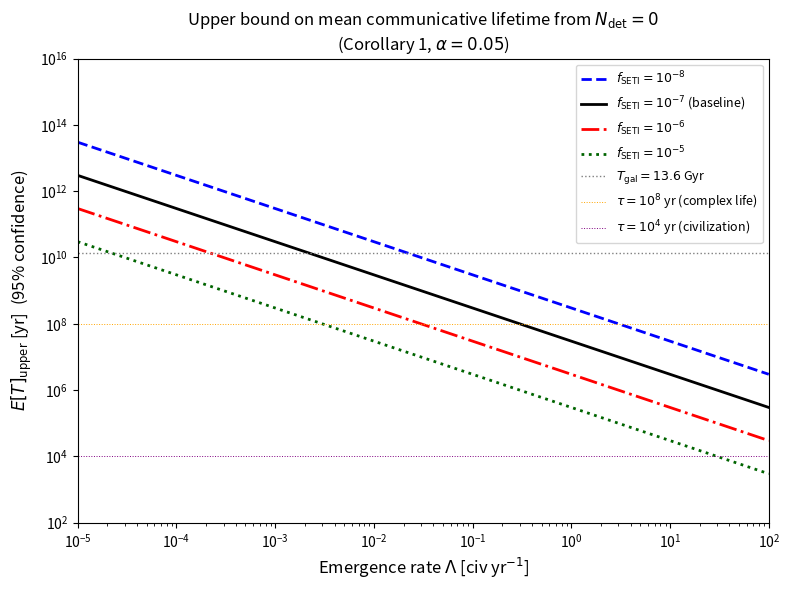

Write Python code to recreate this figure.
#!/usr/bin/env python3
# Auto-extracted from papers/fermi_survival_2025/paper.md
# Generated by SHELL paper pipeline
import os
os.makedirs('figures', exist_ok=True)

# Figure 3: E[T]_upper vs. Λ for different f_SETI values (application of Corollary 1)
import matplotlib.pyplot as plt
import numpy as np

alpha = 0.05
mu_upper = -np.log(alpha)
T_gal = 13.6e9

Lambda_vals = np.logspace(-5, 2, 1000)
f_SETI_values = [1e-8, 1e-7, 1e-6, 1e-5]
labels = [r'$f_{\rm SETI} = 10^{-8}$',
          r'$f_{\rm SETI} = 10^{-7}$ (baseline)',
          r'$f_{\rm SETI} = 10^{-6}$',
          r'$f_{\rm SETI} = 10^{-5}$']
colors = ['blue', 'black', 'red', 'darkgreen']
styles = ['--', '-', '-.', ':']

fig, ax = plt.subplots(1, 1, figsize=(8, 6))

for f_SETI, label, color, style in zip(f_SETI_values, labels, colors, styles):
    ET_upper = mu_upper / (f_SETI * Lambda_vals)
    ax.loglog(Lambda_vals, ET_upper, color=color, linestyle=style,
              linewidth=2, label=label)

ax.axhline(y=T_gal, color='gray', linestyle=':', linewidth=1,
           label=r'$T_{\rm gal} = 13.6$ Gyr')
ax.axhline(y=1e8, color='orange', linestyle=':', linewidth=0.7,
           label=r'$\tau = 10^8$ yr (complex life)')
ax.axhline(y=1e4, color='purple', linestyle=':', linewidth=0.7,
           label=r'$\tau = 10^4$ yr (civilization)')

ax.set_xlabel(r'Emergence rate $\Lambda$ [civ yr$^{-1}$]', fontsize=12)
ax.set_ylabel(r'$E[T]_{\rm upper}$ [yr]  (95% confidence)', fontsize=12)
ax.set_title(r'Upper bound on mean communicative lifetime from $N_{\rm det} = 0$'
             '\n' r'(Corollary 1, $\alpha = 0.05$)', fontsize=12)
ax.legend(fontsize=9, loc='upper right')
ax.set_xlim(1e-5, 1e2)
ax.set_ylim(1e2, 1e16)
plt.tight_layout()
plt.savefig('figures/figure_3.pdf', dpi=300, bbox_inches='tight')
